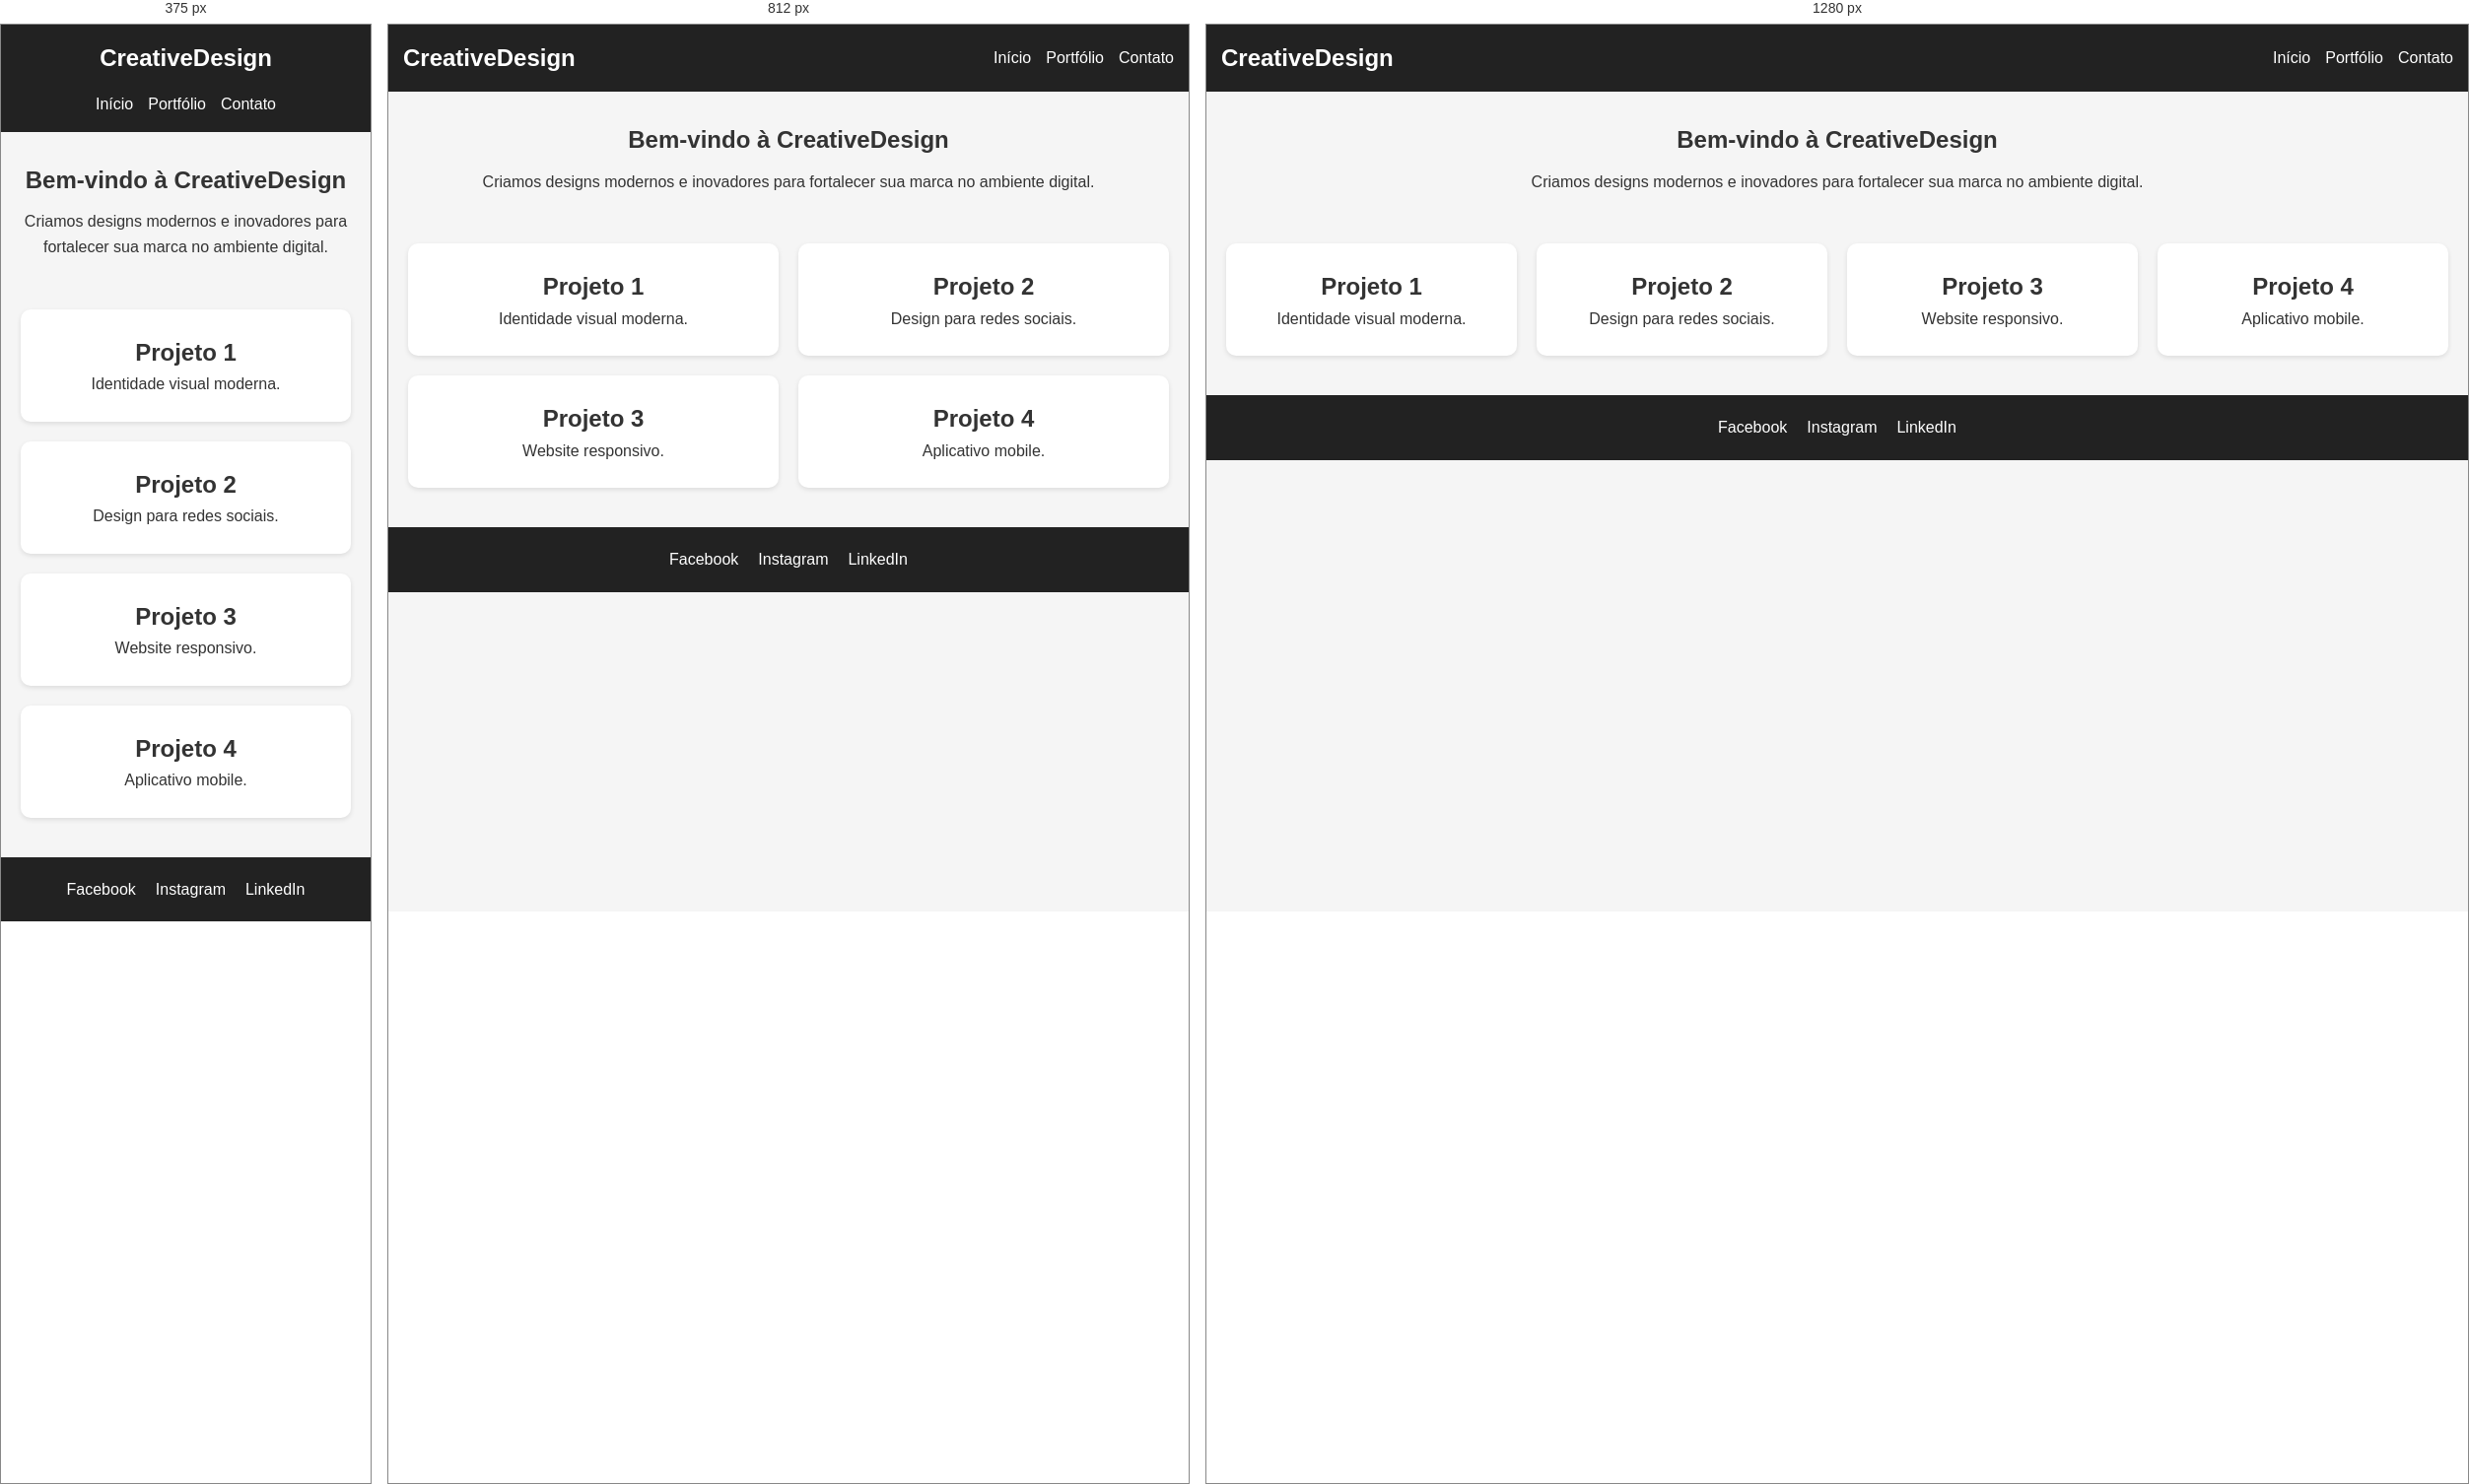
Rendered at 375 px, 812 px and 1280 px, left to right.

<!-- file: index.html -->
<!DOCTYPE html>
<html lang="pt-br">
<head>
    <meta charset="UTF-8">
    <meta name="viewport" content="width=device-width, initial-scale=1.0">
    <title>CreativeDesign</title>

    <link rel="stylesheet" href="styles.css">
</head>
<body>

    <header>
        <nav class="navbar">
            <a href="#" class="logo">CreativeDesign</a>

            <ul class="nav-links">
                <li><a href="#">Início</a></li>
                <li><a href="#">Portfólio</a></li>
                <li><a href="#">Contato</a></li>
            </ul>
        </nav>
    </header>

    <main>

        <section class="intro">
            <h1>Bem-vindo à CreativeDesign</h1>

            <p>
                Criamos designs modernos e inovadores para fortalecer
                sua marca no ambiente digital.
            </p>
        </section>

        <section class="gallery">

            <div class="project">
                <h2>Projeto 1</h2>
                <p>Identidade visual moderna.</p>
            </div>

            <div class="project">
                <h2>Projeto 2</h2>
                <p>Design para redes sociais.</p>
            </div>

            <div class="project">
                <h2>Projeto 3</h2>
                <p>Website responsivo.</p>
            </div>

            <div class="project">
                <h2>Projeto 4</h2>
                <p>Aplicativo mobile.</p>
            </div>

        </section>

    </main>

    <footer>

        <ul class="social-links">
            <li><a href="#">Facebook</a></li>
            <li><a href="#">Instagram</a></li>
            <li><a href="#">LinkedIn</a></li>
        </ul>

    </footer>

</body>
</html>


/* @media block from styles.css */
@media (min-width: 600px){

    .navbar{
        flex-direction: row;
        justify-content: space-between;
    }

    .gallery{
        grid-template-columns: repeat(2, 1fr);
    }

}

/* @media block from styles.css */
@media (min-width: 1024px){

    .gallery{
        grid-template-columns: repeat(4, 1fr);
    }

}